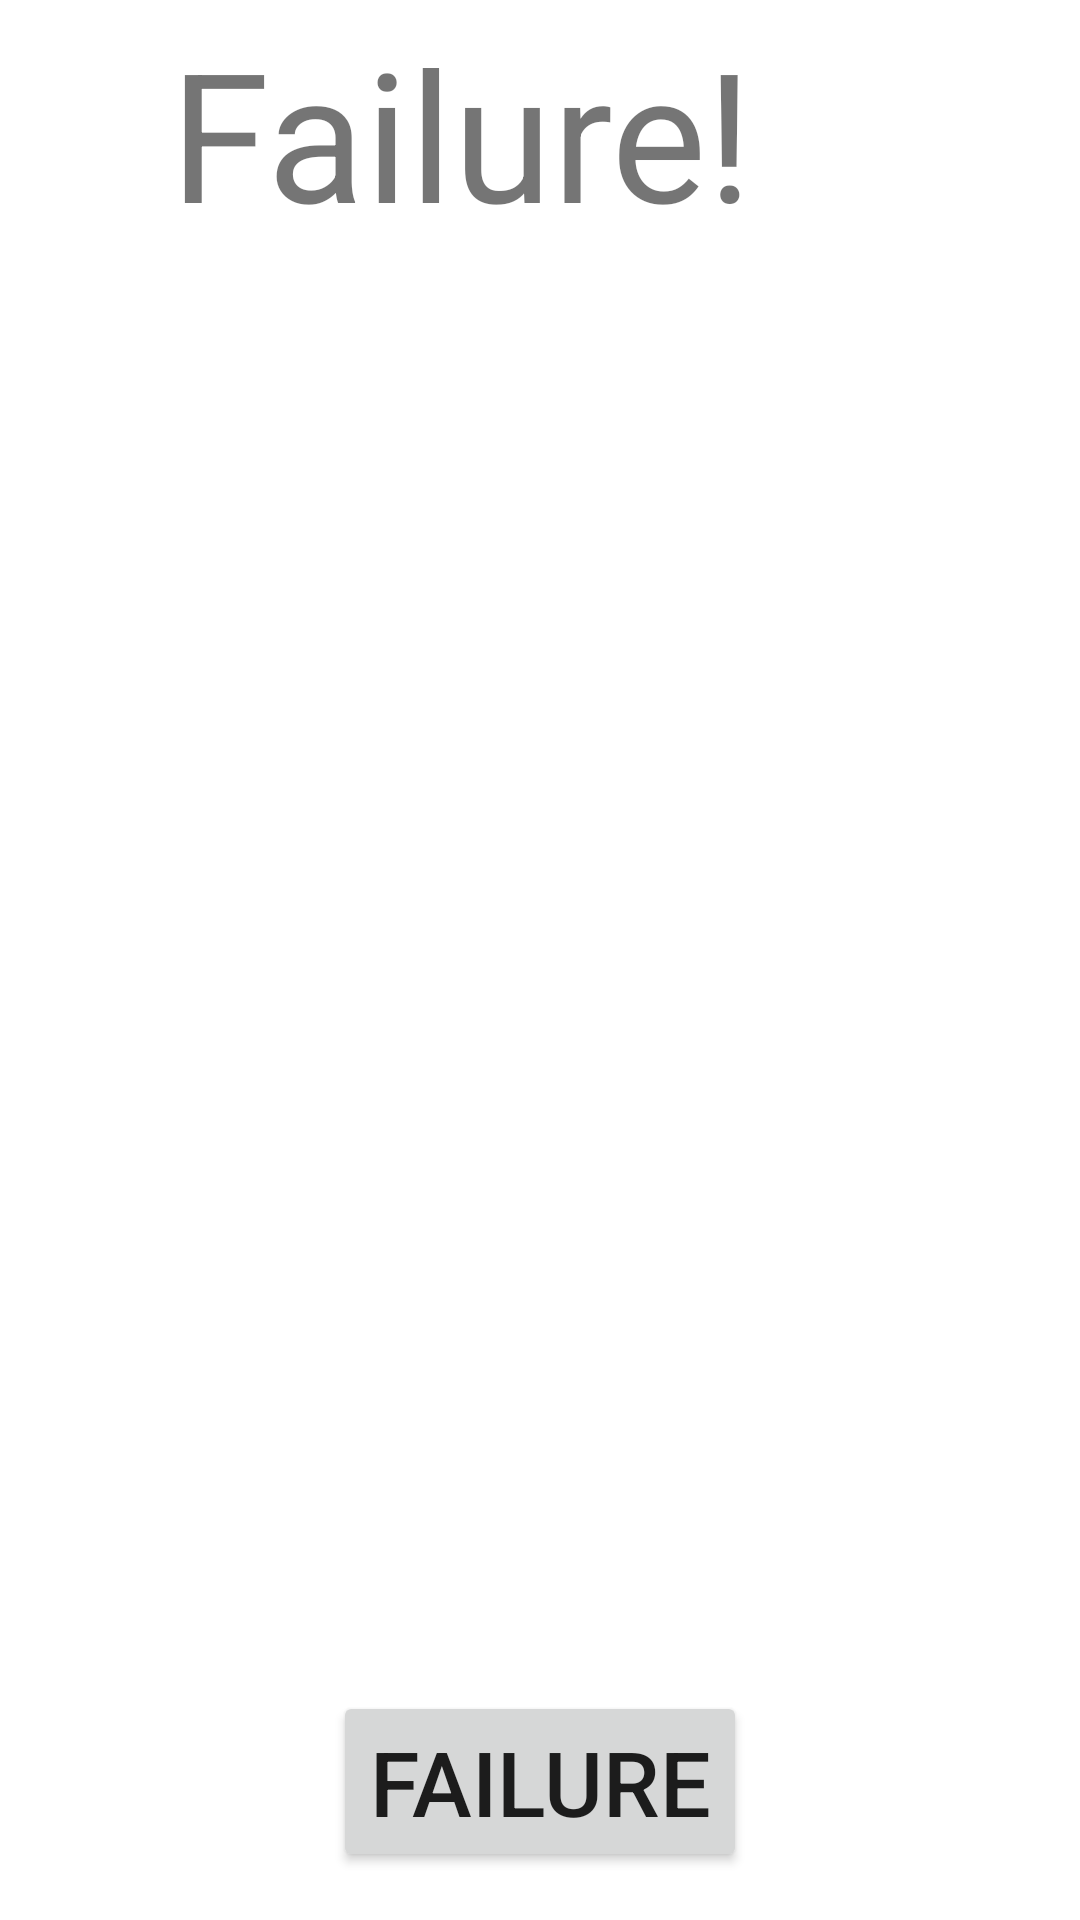

This screen was rendered from an Android layout file. Write that file and the resources it references.
<!-- AndroidManifest.xml: application theme Theme.Allpointments -->
<!-- res/layout/activity_failure.xml -->
<?xml version="1.0" encoding="utf-8"?>
<androidx.constraintlayout.widget.ConstraintLayout xmlns:android="http://schemas.android.com/apk/res/android"
    xmlns:app="http://schemas.android.com/apk/res-auto"
    xmlns:tools="http://schemas.android.com/tools"
    android:layout_width="match_parent"
    android:layout_height="match_parent"
    android:background="@drawable/background"
    tools:context=".Success">

    <TextView
        android:id="@+id/textView2"
        android:layout_width="246dp"
        android:layout_height="128dp"
        android:layout_marginStart="16dp"
        android:layout_marginLeft="16dp"
        android:layout_marginTop="4dp"
        android:layout_marginEnd="16dp"
        android:layout_marginRight="16dp"
        android:text="Failure!"
        android:textSize="60sp"
        app:layout_constraintEnd_toEndOf="parent"
        app:layout_constraintHorizontal_bias="0.495"
        app:layout_constraintStart_toStartOf="parent"
        app:layout_constraintTop_toTopOf="parent" />

    <Button
        android:id="@+id/forward2"
        android:layout_width="wrap_content"
        android:layout_height="wrap_content"
        android:layout_marginTop="16dp"
        android:layout_marginBottom="16dp"
        android:text="Failure"
        android:textSize="30sp"
        app:layout_constraintBottom_toBottomOf="parent"
        app:layout_constraintEnd_toEndOf="parent"
        app:layout_constraintStart_toStartOf="parent"
        app:layout_constraintTop_toBottomOf="@+id/textView" />
</androidx.constraintlayout.widget.ConstraintLayout>
<!-- resources referenced by this layout -->
<resources>
  <style name="Theme.Allpointments" parent="Theme.MaterialComponents.DayNight.DarkActionBar">
          
          <item name="colorPrimary">@color/purple_500</item>
          <item name="colorPrimaryVariant">@color/purple_700</item>
          <item name="colorOnPrimary">@color/white</item>
          
          <item name="colorSecondary">@color/teal_200</item>
          <item name="colorSecondaryVariant">@color/teal_700</item>
          <item name="colorOnSecondary">@color/black</item>
          
          <item name="android:statusBarColor" tools:targetApi="l">?attr/colorPrimaryVariant</item>
          
      </style>
  <!-- not gathered from this repository: default colours our renderer supplied (Android Studio template values) -->
  <color name="purple_500">#FF6200EE</color>
  <color name="purple_700">#FF3700B3</color>
  <color name="teal_200">#FF03DAC5</color>
  <color name="teal_700">#FF018786</color>
  <color name="black">#FF000000</color>
  <color name="white">#FFFFFFFF</color>
</resources>
